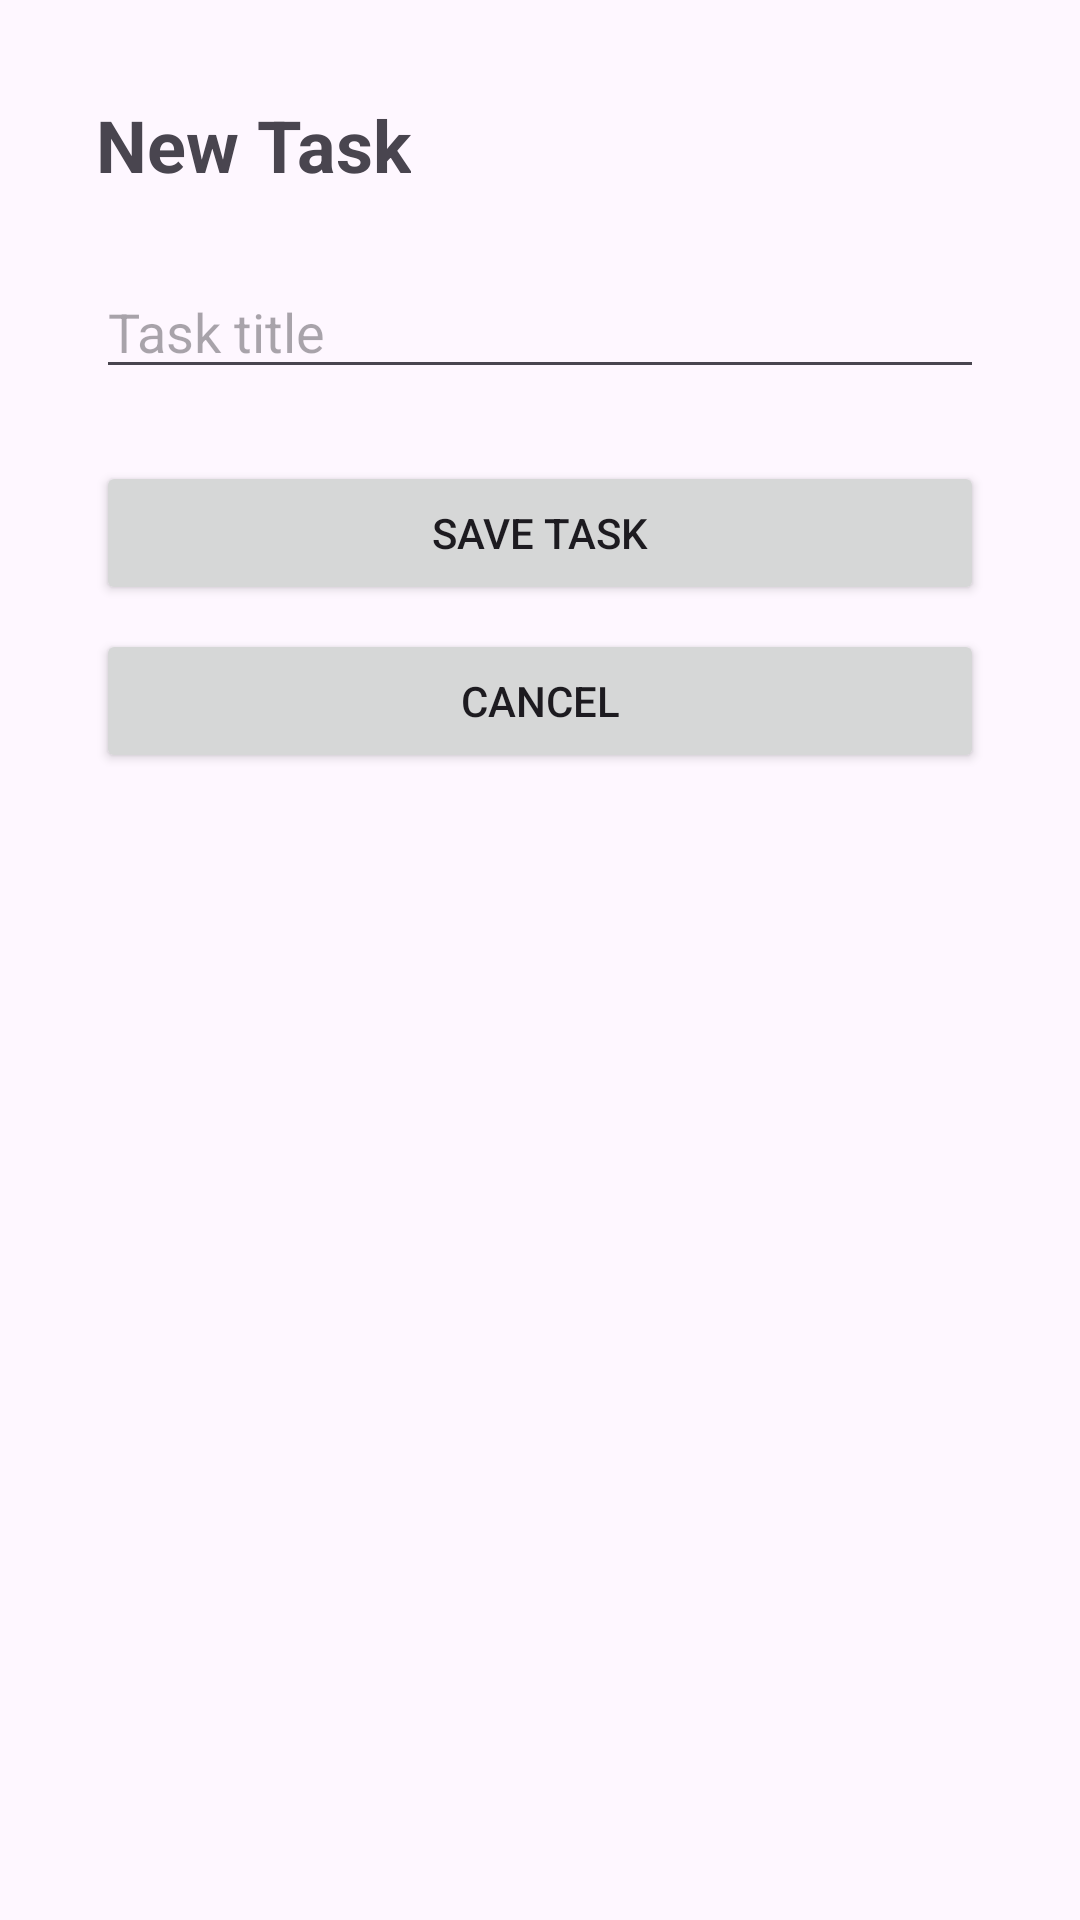

Write the Android layout XML for this screen, with the resource values it uses.
<!-- AndroidManifest.xml: application theme Theme.TodoList3 -->
<!-- res/layout/activity_add_task.xml -->
<?xml version="1.0" encoding="utf-8"?>
<LinearLayout xmlns:android="http://schemas.android.com/apk/res/android"
    android:layout_width="match_parent"
    android:layout_height="match_parent"
    android:orientation="vertical"
    android:padding="32dp">

    <TextView
        android:layout_width="wrap_content"
        android:layout_height="wrap_content"
        android:text="New Task"
        android:textSize="24sp"
        android:textStyle="bold"
        android:layout_marginBottom="24dp" />

    <EditText
        android:id="@+id/et_task_title"
        android:layout_width="match_parent"
        android:layout_height="wrap_content"
        android:hint="Task title"
        android:layout_marginBottom="24dp" />

    <Button
        android:id="@+id/btn_save"
        android:layout_width="match_parent"
        android:layout_height="wrap_content"
        android:text="Save Task" />

    <Button
        android:id="@+id/btn_cancel"
        android:layout_width="match_parent"
        android:layout_height="wrap_content"
        android:text="Cancel"
        android:layout_marginTop="8dp" />

</LinearLayout>
<!-- resources referenced by this layout -->
<resources>
  <style name="Theme.TodoList3" parent="Base.Theme.TodoList3" />
  <style name="Base.Theme.TodoList3" parent="Theme.Material3.DayNight.NoActionBar">
          
          
      </style>
</resources>
